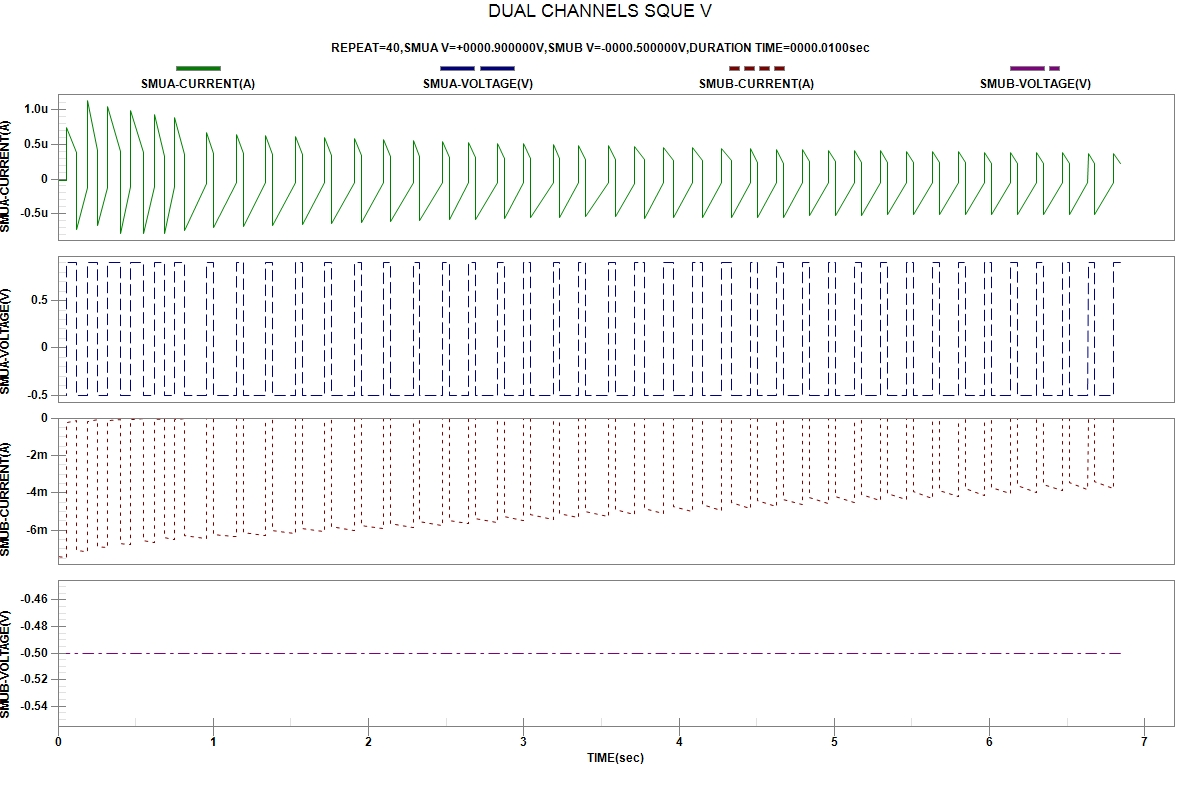

The table this chart was drawn from, first rows:
START TIME:2024-04-03 23:30:53
REPEAT, TIME(sec), SMUA-VOLTAGE(V), SMUA-CURRENT(A), SMUB-VOLTAGE(V), SMUB-CURRENT(A)
1, 2.100000e-06, -5.00000e-01, -2.60278e-08, -5.00000e-01, -7.42919e-03
1, 5.675710e-02, -5.00000e-01, -1.49953e-08, -5.00000e-01, -7.43241e-03
1, 5.680350e-02, 9.00000e-01, 7.47988e-07, -5.00000e-01, -2.46441e-04
1, 1.218772e-01, 9.00000e-01, 3.80513e-07, -5.00000e-01, -1.45879e-04
2, 1.219150e-01, -5.00000e-01, -7.30574e-07, -5.00000e-01, -7.07027e-03
2, 1.869215e-01, -5.00000e-01, -1.23320e-07, -5.00000e-01, -7.11719e-03
2, 1.869644e-01, 9.00000e-01, 1.13220e-06, -5.00000e-01, -1.89964e-04
2, 2.521820e-01, 9.00000e-01, 4.17423e-07, -5.00000e-01, -1.02265e-04
3, 2.522226e-01, -5.00000e-01, -6.67684e-07, -5.00000e-01, -6.88222e-03
3, 3.172948e-01, -5.00000e-01, -1.23854e-07, -5.00000e-01, -6.94371e-03
3, 3.173389e-01, 9.00000e-01, 1.04857e-06, -5.00000e-01, -1.34954e-04
3, 4.027773e-01, 9.00000e-01, 4.00004e-07, -5.00000e-01, -6.30683e-05
4, 4.028100e-01, -5.00000e-01, -7.84124e-07, -5.00000e-01, -6.72569e-03
4, 4.677814e-01, -5.00000e-01, -1.06160e-07, -5.00000e-01, -6.78746e-03
4, 4.678231e-01, 9.00000e-01, 9.85925e-07, -5.00000e-01, -1.01678e-04
4, 5.532883e-01, 9.00000e-01, 3.85638e-07, -5.00000e-01, -4.80910e-05
5, 5.533388e-01, -5.00000e-01, -7.84818e-07, -5.00000e-01, -6.56287e-03
5, 6.183509e-01, -5.00000e-01, -1.04589e-07, -5.00000e-01, -6.63347e-03
5, 6.183942e-01, 9.00000e-01, 9.36176e-07, -5.00000e-01, -6.48708e-05
5, 6.836743e-01, 9.00000e-01, 3.32144e-07, -5.00000e-01, -3.83202e-05
6, 6.838431e-01, -5.00000e-01, -7.79705e-07, -5.00000e-01, -6.41268e-03
6, 7.489844e-01, -5.00000e-01, -1.02758e-07, -5.00000e-01, -6.49265e-03
6, 7.490276e-01, 9.00000e-01, 8.92838e-07, -5.00000e-01, -6.50712e-05
6, 8.141387e-01, 9.00000e-01, 3.61155e-07, -5.00000e-01, -3.64750e-05
7, 8.141824e-01, -5.00000e-01, -7.37177e-07, -5.00000e-01, -6.29585e-03
7, 9.593292e-01, -5.00000e-01, -6.18077e-08, -5.00000e-01, -6.44150e-03
7, 9.593713e-01, 9.00000e-01, 6.68564e-07, -5.00000e-01, -5.08412e-05
7, 1.003623e+00, 9.00000e-01, 3.71340e-07, -5.00000e-01, -3.48528e-05
8, 1.003666e+00, -5.00000e-01, -7.01886e-07, -5.00000e-01, -6.20390e-03
8, 1.148934e+00, -5.00000e-01, -5.71134e-08, -5.00000e-01, -6.35073e-03
8, 1.148978e+00, 9.00000e-01, 6.47867e-07, -5.00000e-01, -4.51670e-05
8, 1.193324e+00, 9.00000e-01, 3.63733e-07, -5.00000e-01, -3.11311e-05
9, 1.193370e+00, -5.00000e-01, -6.85884e-07, -5.00000e-01, -6.10637e-03
9, 1.338576e+00, -5.00000e-01, -5.49777e-08, -5.00000e-01, -6.25972e-03
9, 1.338616e+00, 9.00000e-01, 6.28297e-07, -5.00000e-01, -4.00781e-05
9, 1.382988e+00, 9.00000e-01, 3.55396e-07, -5.00000e-01, -2.77767e-05
10, 1.383097e+00, -5.00000e-01, -6.71684e-07, -5.00000e-01, -6.00850e-03
10, 1.528184e+00, -5.00000e-01, -5.38457e-08, -5.00000e-01, -6.17034e-03
10, 1.528245e+00, 9.00000e-01, 6.10904e-07, -5.00000e-01, -3.57256e-05
10, 1.572563e+00, 9.00000e-01, 3.47784e-07, -5.00000e-01, -2.49192e-05
11, 1.572604e+00, -5.00000e-01, -6.56704e-07, -5.00000e-01, -5.91276e-03
11, 1.717872e+00, -5.00000e-01, -5.26154e-08, -5.00000e-01, -6.08335e-03
11, 1.717922e+00, 9.00000e-01, 5.94633e-07, -5.00000e-01, -3.20492e-05
11, 1.762270e+00, 9.00000e-01, 3.39975e-07, -5.00000e-01, -2.24497e-05
12, 1.762310e+00, -5.00000e-01, -6.42296e-07, -5.00000e-01, -5.81789e-03
12, 1.907542e+00, -5.00000e-01, -5.19661e-08, -5.00000e-01, -5.99848e-03
12, 1.907586e+00, 9.00000e-01, 5.79511e-07, -5.00000e-01, -2.89276e-05
12, 1.951804e+00, 9.00000e-01, 3.33428e-07, -5.00000e-01, -2.04095e-05
13, 1.951845e+00, -5.00000e-01, -6.29170e-07, -5.00000e-01, -5.72437e-03
13, 2.096966e+00, -5.00000e-01, -5.12358e-08, -5.00000e-01, -5.91439e-03
13, 2.097017e+00, 9.00000e-01, 5.65364e-07, -5.00000e-01, -2.62389e-05
13, 2.141249e+00, 9.00000e-01, 3.26352e-07, -5.00000e-01, -1.85952e-05
14, 2.141280e+00, -5.00000e-01, -6.12868e-07, -5.00000e-01, -5.63342e-03
14, 2.286452e+00, -5.00000e-01, -5.09043e-08, -5.00000e-01, -5.83290e-03
14, 2.286501e+00, 9.00000e-01, 5.53060e-07, -5.00000e-01, -2.39293e-05
14, 2.330745e+00, 9.00000e-01, 3.20211e-07, -5.00000e-01, -1.70622e-05
15, 2.330779e+00, -5.00000e-01, -6.01801e-07, -5.00000e-01, -5.54267e-03
15, 2.476032e+00, -5.00000e-01, -5.06056e-08, -5.00000e-01, -5.75259e-03
15, 2.476079e+00, 9.00000e-01, 5.40606e-07, -5.00000e-01, -2.19232e-05
... 101 more rows
